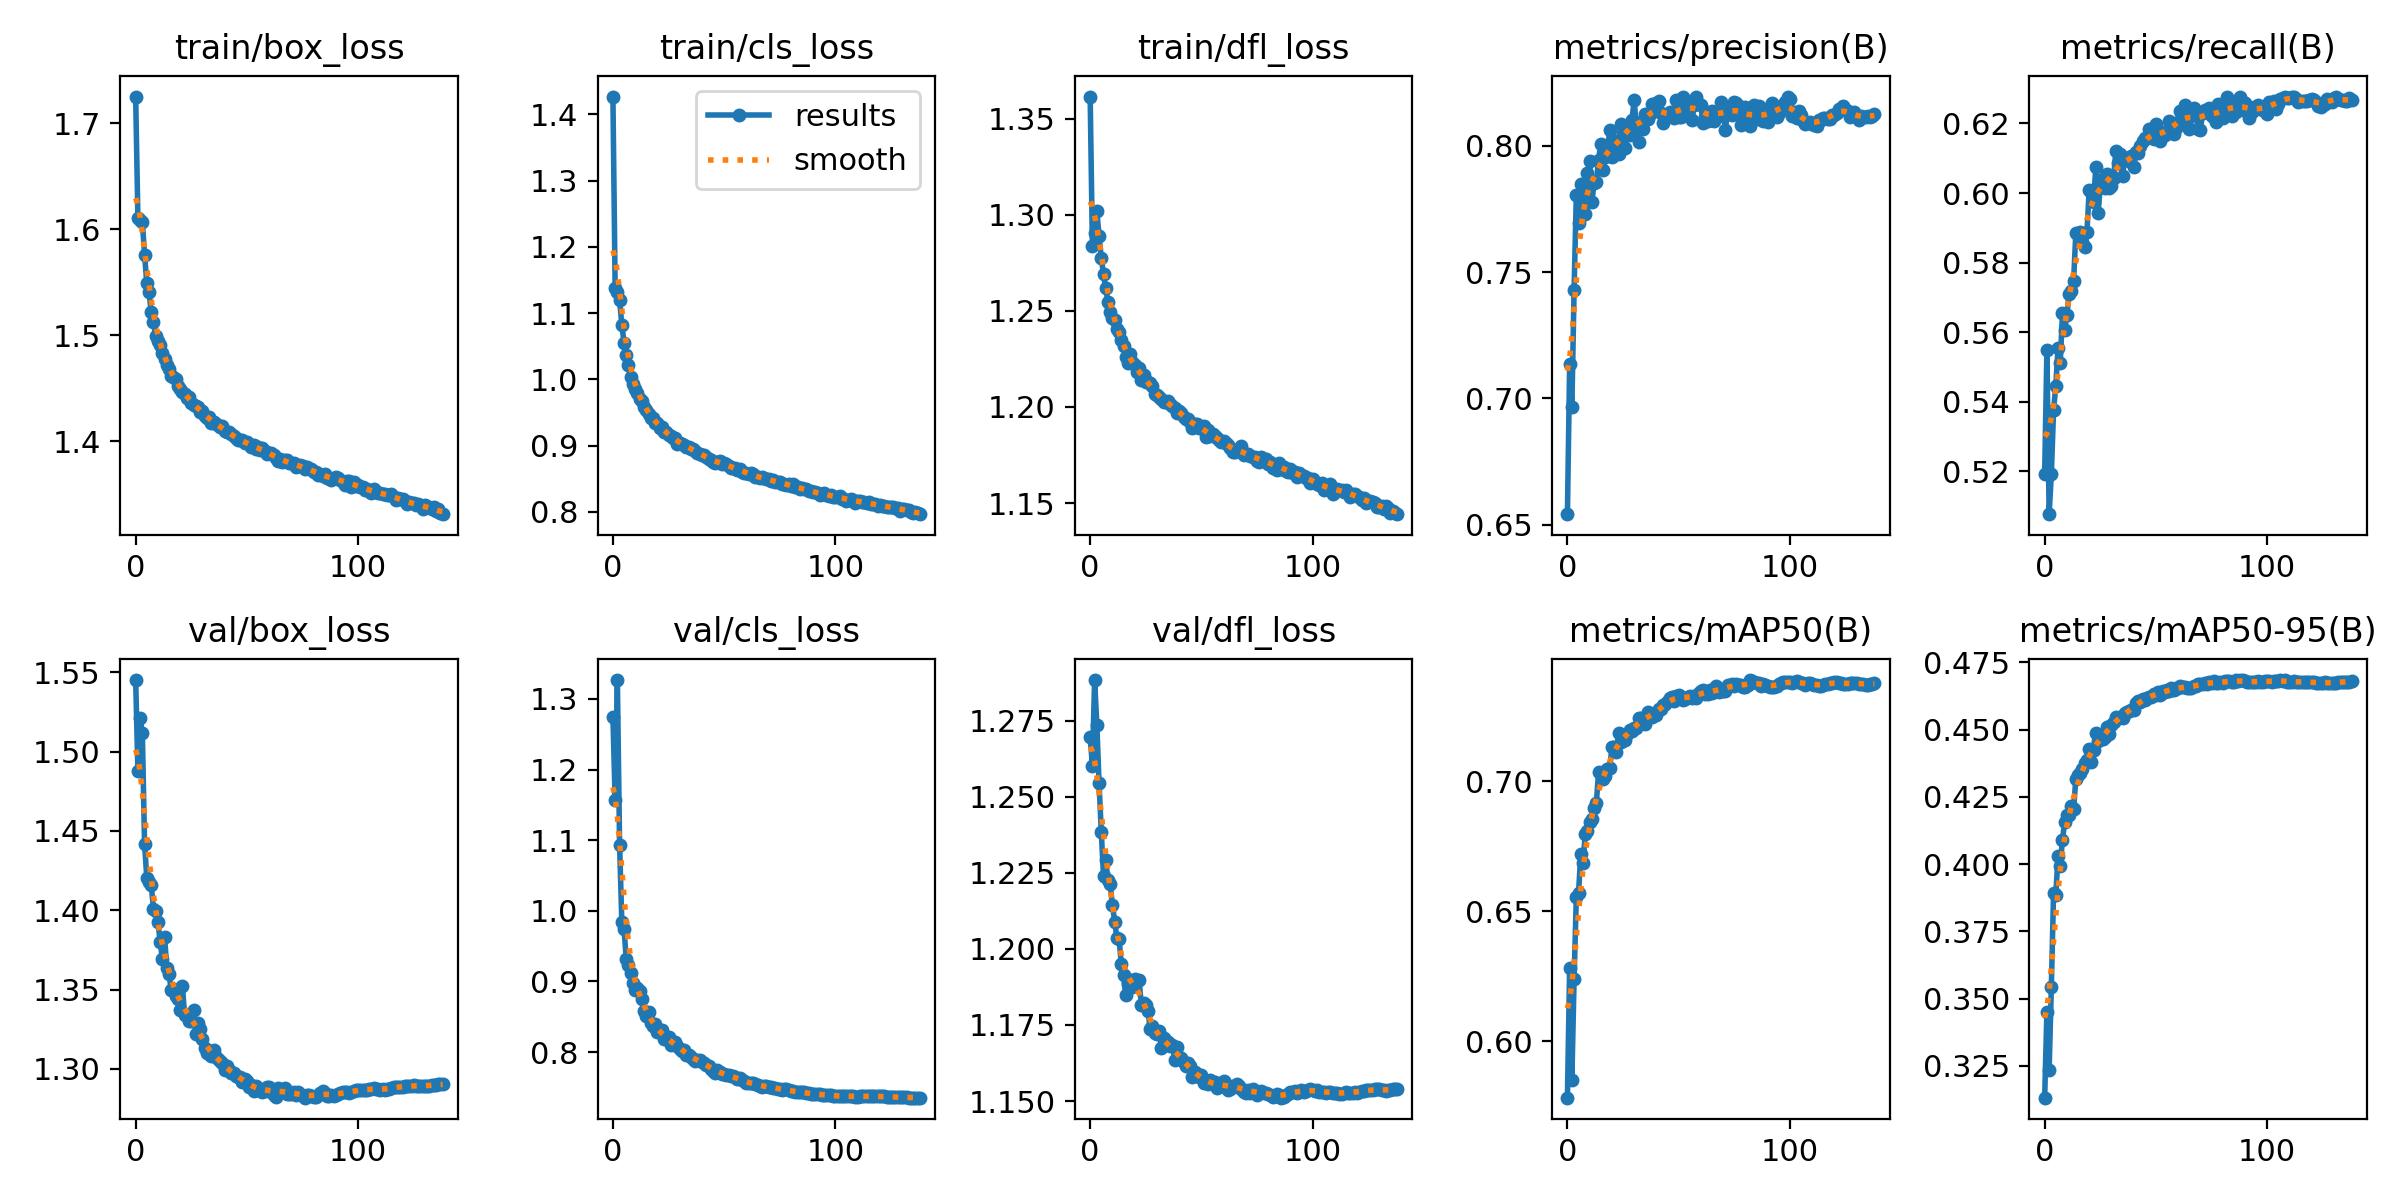

Source data for this figure (header and first rows):
epoch, train/box_loss, train/cls_loss, train/dfl_loss, metrics/precision(B), metrics/recall(B), metrics/mAP50(B), metrics/mAP50-95(B), val/box_loss, val/cls_loss, val/dfl_loss, lr/pg0, lr/pg1, lr/pg2
0, 1.725, 1.427, 1.362, 0.6542, 0.5193, 0.5784, 0.3132, 1.545, 1.274, 1.27, 0.07006, 0.003327, 0.003327
1, 1.611, 1.138, 1.284, 0.7135, 0.5549, 0.6284, 0.3451, 1.488, 1.157, 1.26, 0.04005, 0.006647, 0.006647
2, 1.609, 1.131, 1.291, 0.6967, 0.5077, 0.5854, 0.3233, 1.521, 1.327, 1.288, 0.01002, 0.009954, 0.009954
3, 1.607, 1.12, 1.302, 0.7431, 0.5192, 0.6241, 0.3544, 1.512, 1.093, 1.274, 0.009941, 0.009941, 0.009941
4, 1.576, 1.083, 1.289, 0.7805, 0.5375, 0.6553, 0.3891, 1.442, 0.9843, 1.254, 0.009941, 0.009941, 0.009941
5, 1.549, 1.056, 1.278, 0.7694, 0.5446, 0.6572, 0.3886, 1.42, 0.9737, 1.238, 0.009921, 0.009921, 0.009921
6, 1.541, 1.037, 1.269, 0.7848, 0.5553, 0.6721, 0.4029, 1.418, 0.9317, 1.224, 0.009901, 0.009901, 0.009901
7, 1.522, 1.021, 1.262, 0.7762, 0.551, 0.6684, 0.3993, 1.416, 0.9237, 1.229, 0.009881, 0.009881, 0.009881
8, 1.513, 1.004, 1.255, 0.773, 0.5654, 0.6797, 0.4091, 1.401, 0.9114, 1.222, 0.009861, 0.009861, 0.009861
9, 1.5, 0.9932, 1.25, 0.7892, 0.5605, 0.6807, 0.4155, 1.399, 0.8984, 1.221, 0.009842, 0.009842, 0.009842
10, 1.494, 0.9859, 1.246, 0.7941, 0.5651, 0.6845, 0.4181, 1.393, 0.8881, 1.215, 0.009822, 0.009822, 0.009822
11, 1.491, 0.9792, 1.245, 0.7777, 0.571, 0.6855, 0.4182, 1.38, 0.8905, 1.209, 0.009802, 0.009802, 0.009802
12, 1.483, 0.9711, 1.241, 0.7854, 0.5717, 0.6899, 0.4214, 1.369, 0.887, 1.204, 0.009782, 0.009782, 0.009782
13, 1.478, 0.9674, 1.239, 0.7857, 0.5747, 0.6916, 0.4204, 1.383, 0.8749, 1.203, 0.009762, 0.009762, 0.009762
14, 1.472, 0.9582, 1.235, 0.7945, 0.5884, 0.7036, 0.4316, 1.363, 0.8587, 1.195, 0.009743, 0.009743, 0.009743
15, 1.469, 0.9544, 1.232, 0.8007, 0.5883, 0.7028, 0.4329, 1.359, 0.8503, 1.191, 0.009723, 0.009723, 0.009723
16, 1.462, 0.9476, 1.226, 0.7904, 0.5888, 0.7007, 0.4339, 1.35, 0.8567, 1.185, 0.009703, 0.009703, 0.009703
17, 1.46, 0.9417, 1.223, 0.7955, 0.5858, 0.7019, 0.4354, 1.35, 0.8406, 1.188, 0.009683, 0.009683, 0.009683
18, 1.459, 0.9418, 1.227, 0.7981, 0.5845, 0.7047, 0.4375, 1.346, 0.8367, 1.19, 0.009663, 0.009663, 0.009663
19, 1.452, 0.934, 1.224, 0.806, 0.5887, 0.7051, 0.4386, 1.344, 0.8397, 1.187, 0.009644, 0.009644, 0.009644
20, 1.449, 0.9338, 1.222, 0.7955, 0.6008, 0.713, 0.4426, 1.337, 0.8285, 1.19, 0.009624, 0.009624, 0.009624
21, 1.447, 0.9268, 1.218, 0.7979, 0.6002, 0.7132, 0.4379, 1.353, 0.8279, 1.189, 0.009604, 0.009604, 0.009604
22, 1.444, 0.9274, 1.22, 0.8018, 0.5974, 0.7111, 0.4426, 1.334, 0.8309, 1.19, 0.009584, 0.009584, 0.009584
23, 1.44, 0.9209, 1.214, 0.7968, 0.6076, 0.7186, 0.4489, 1.333, 0.8184, 1.182, 0.009564, 0.009564, 0.009564
24, 1.442, 0.9199, 1.216, 0.8085, 0.5944, 0.7152, 0.4459, 1.33, 0.8185, 1.182, 0.009545, 0.009545, 0.009545
25, 1.436, 0.9157, 1.213, 0.8045, 0.6018, 0.7179, 0.4463, 1.33, 0.8216, 1.181, 0.009525, 0.009525, 0.009525
26, 1.434, 0.9144, 1.213, 0.7991, 0.604, 0.7158, 0.4464, 1.337, 0.8104, 1.18, 0.009505, 0.009505, 0.009505
27, 1.433, 0.911, 1.212, 0.8084, 0.6015, 0.7182, 0.4471, 1.322, 0.8132, 1.174, 0.009485, 0.009485, 0.009485
28, 1.432, 0.9111, 1.211, 0.8044, 0.6056, 0.7196, 0.451, 1.329, 0.8139, 1.175, 0.009465, 0.009465, 0.009465
29, 1.428, 0.903, 1.207, 0.8102, 0.6014, 0.7193, 0.4484, 1.325, 0.8087, 1.172, 0.009446, 0.009446, 0.009446
30, 1.429, 0.9046, 1.206, 0.8179, 0.6021, 0.7204, 0.4516, 1.319, 0.805, 1.172, 0.009426, 0.009426, 0.009426
31, 1.424, 0.9027, 1.205, 0.8078, 0.6043, 0.7207, 0.4528, 1.313, 0.8021, 1.173, 0.009406, 0.009406, 0.009406
32, 1.422, 0.9012, 1.204, 0.8014, 0.612, 0.7245, 0.4546, 1.31, 0.8026, 1.167, 0.009386, 0.009386, 0.009386
33, 1.422, 0.8977, 1.203, 0.8094, 0.6086, 0.7242, 0.4542, 1.311, 0.7964, 1.171, 0.009366, 0.009366, 0.009366
34, 1.418, 0.8973, 1.202, 0.8068, 0.6112, 0.724, 0.4547, 1.308, 0.7953, 1.17, 0.009347, 0.009347, 0.009347
35, 1.418, 0.8949, 1.203, 0.8127, 0.6048, 0.7219, 0.4542, 1.312, 0.7931, 1.169, 0.009327, 0.009327, 0.009327
36, 1.416, 0.8948, 1.202, 0.8107, 0.6101, 0.7266, 0.4561, 1.308, 0.7903, 1.168, 0.009307, 0.009307, 0.009307
37, 1.416, 0.8925, 1.2, 0.8126, 0.6098, 0.726, 0.4566, 1.306, 0.7872, 1.168, 0.009287, 0.009287, 0.009287
38, 1.413, 0.8889, 1.2, 0.8164, 0.6091, 0.7247, 0.457, 1.305, 0.7883, 1.164, 0.009267, 0.009267, 0.009267
39, 1.415, 0.8878, 1.197, 0.8138, 0.6108, 0.7253, 0.4573, 1.304, 0.789, 1.168, 0.009248, 0.009248, 0.009248
40, 1.409, 0.8855, 1.198, 0.8169, 0.6075, 0.7255, 0.4573, 1.299, 0.7863, 1.165, 0.009228, 0.009228, 0.009228
41, 1.408, 0.8855, 1.197, 0.8176, 0.6119, 0.7277, 0.4598, 1.302, 0.7847, 1.164, 0.009208, 0.009208, 0.009208
42, 1.409, 0.8823, 1.195, 0.8128, 0.6116, 0.7277, 0.4608, 1.299, 0.7817, 1.163, 0.009188, 0.009188, 0.009188
43, 1.407, 0.8804, 1.194, 0.8091, 0.6135, 0.7293, 0.4602, 1.297, 0.7805, 1.161, 0.009168, 0.009168, 0.009168
44, 1.405, 0.8789, 1.194, 0.812, 0.6148, 0.7297, 0.4612, 1.297, 0.7763, 1.163, 0.009149, 0.009149, 0.009149
45, 1.403, 0.8756, 1.192, 0.812, 0.6158, 0.7307, 0.4611, 1.295, 0.7736, 1.161, 0.009129, 0.009129, 0.009129
46, 1.401, 0.8744, 1.189, 0.8133, 0.6158, 0.732, 0.4618, 1.295, 0.7701, 1.158, 0.009109, 0.009109, 0.009109
47, 1.401, 0.8749, 1.191, 0.8126, 0.6185, 0.7322, 0.4622, 1.295, 0.7745, 1.159, 0.009089, 0.009089, 0.009089
48, 1.401, 0.8765, 1.191, 0.8109, 0.6165, 0.7309, 0.4622, 1.292, 0.7716, 1.159, 0.009069, 0.009069, 0.009069
49, 1.398, 0.8722, 1.189, 0.8181, 0.6154, 0.7326, 0.4633, 1.294, 0.7683, 1.158, 0.00905, 0.00905, 0.00905
50, 1.399, 0.8732, 1.189, 0.8114, 0.6198, 0.7332, 0.4629, 1.293, 0.7689, 1.158, 0.00903, 0.00903, 0.00903
51, 1.398, 0.872, 1.19, 0.8114, 0.617, 0.7326, 0.4639, 1.289, 0.7679, 1.156, 0.00901, 0.00901, 0.00901
52, 1.395, 0.8694, 1.184, 0.8191, 0.615, 0.7311, 0.4629, 1.29, 0.7675, 1.157, 0.00899, 0.00899, 0.00899
53, 1.396, 0.8664, 1.188, 0.816, 0.6167, 0.7318, 0.4642, 1.286, 0.7653, 1.156, 0.00897, 0.00897, 0.00897
54, 1.392, 0.8658, 1.185, 0.8139, 0.6167, 0.7325, 0.464, 1.289, 0.7661, 1.157, 0.008951, 0.008951, 0.008951
55, 1.394, 0.8665, 1.186, 0.8153, 0.6178, 0.7328, 0.4646, 1.287, 0.764, 1.155, 0.008931, 0.008931, 0.008931
56, 1.392, 0.8637, 1.185, 0.81, 0.6208, 0.7319, 0.4642, 1.287, 0.7611, 1.156, 0.008911, 0.008911, 0.008911
57, 1.393, 0.8652, 1.184, 0.8159, 0.6192, 0.7328, 0.4655, 1.286, 0.763, 1.154, 0.008891, 0.008891, 0.008891
58, 1.391, 0.8608, 1.183, 0.8194, 0.617, 0.732, 0.4647, 1.286, 0.7598, 1.155, 0.008871, 0.008871, 0.008871
59, 1.388, 0.8591, 1.182, 0.8164, 0.6187, 0.7338, 0.4654, 1.288, 0.7585, 1.155, 0.008852, 0.008852, 0.008852
... 79 more rows
